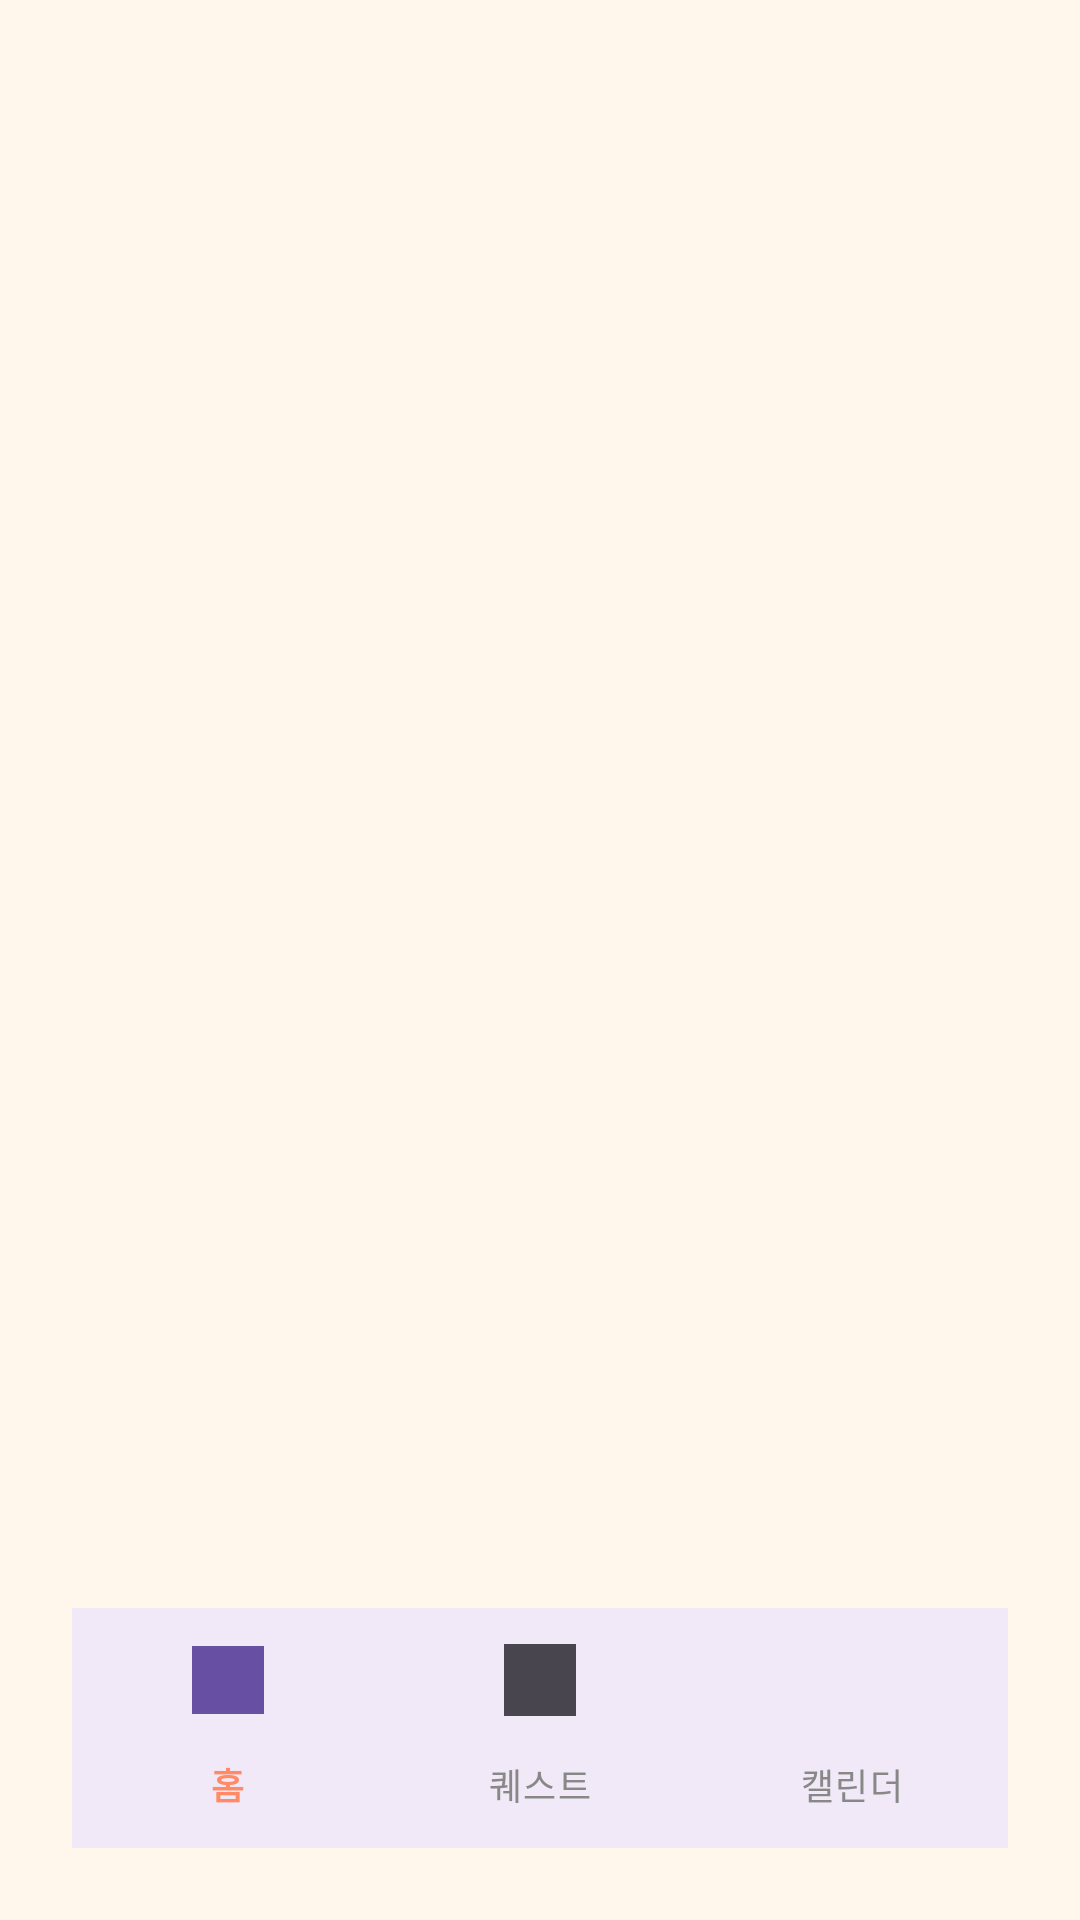

Here is an Android app screen rendered from its layout file. Give the layout XML and the strings, colors and styles it references.
<!-- AndroidManifest.xml: application theme Theme.TeamProject_RoubitHome -->
<!-- res/layout/activity_main.xml -->
<?xml version="1.0" encoding="utf-8"?>
<androidx.constraintlayout.widget.ConstraintLayout xmlns:android="http://schemas.android.com/apk/res/android"
    xmlns:app="http://schemas.android.com/apk/res-auto"
    xmlns:tools="http://schemas.android.com/tools"
    android:layout_width="match_parent"
    android:layout_height="match_parent"
    android:background="@color/roubit_background"
    android:padding="24dp">

    
    <FrameLayout
        android:id="@+id/container"
        android:layout_width="0dp"
        android:layout_height="0dp"
        app:layout_constraintTop_toTopOf="parent"
        app:layout_constraintBottom_toTopOf="@+id/bottom_navigation"
        app:layout_constraintStart_toStartOf="parent"
        app:layout_constraintEnd_toEndOf="parent" />

    
    <com.google.android.material.bottomnavigation.BottomNavigationView
        android:id="@+id/bottom_navigation"
        android:layout_width="0dp"
        android:layout_height="wrap_content"
        android:background="?attr/colorSurface"
        app:itemIconTint="@null"
        app:itemTextColor="@color/nav_item_selector"
        app:labelVisibilityMode="labeled"
        app:layout_constraintBottom_toBottomOf="parent"
        app:layout_constraintEnd_toEndOf="parent"
        app:layout_constraintHorizontal_bias="0.0"
        app:layout_constraintStart_toStartOf="parent"
        app:menu="@menu/navigation_menu" />

</androidx.constraintlayout.widget.ConstraintLayout>
<!-- resources referenced by this layout -->
<resources>
  <color name="roubit_background">#FFF7EC</color>
  <style name="Theme.TeamProject_RoubitHome" parent="Base.Theme.TeamProject_RoubitHome" />
  <style name="Base.Theme.TeamProject_RoubitHome" parent="Theme.Material3.DayNight.NoActionBar">
          
          
      </style>
</resources>
